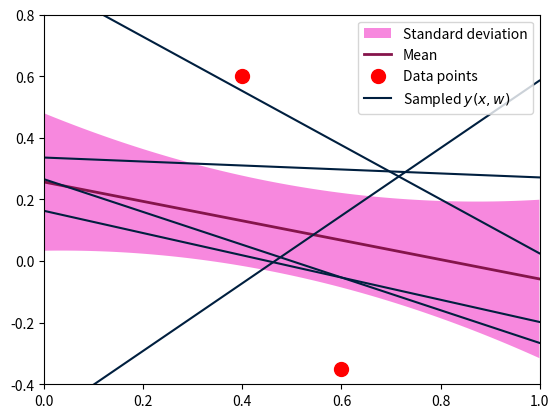

Recreate this plot in Python.
import numpy as np
import scipy as sp
import matplotlib.pyplot as plt

np.random.seed(31415)
alpha = 2
beta = 10
x_data = np.array([0.4, 0.6])
t_data = np.array([0.6, -0.35])
string = str(alpha) + " 0; 0 " + str(alpha) + ""

S_n1 = np.matrix(string)  + \
    2 * beta * np.matrix(" 1 %f ; %f %f" %
                         (np.mean(x_data), np.mean(x_data), np.mean(np.square(x_data))))
M_n = 2 * beta * np.dot(np.linalg.inv(S_n1), np.matrix([np.mean(t_data), np.dot(x_data, t_data) / 2]).T)

print(M_n)
def phi(x):
    return np.array([1, x]).transpose()


def s_squared(x):
    return 1 / beta + np.dot(np.dot(phi(x).transpose(), np.linalg.inv(S_n1)), phi(x))


def m(x):
    
    return np.dot(phi(x).T, M_n)


def sample():
    return (np.random.multivariate_normal(np.ravel(M_n.transpose()), np.linalg.inv(S_n1)))

sample()

def printshitopplaatje():
    x = np.arange(0,1,0.001)

    mean = [(m(xi).mean()) for xi in x]
    sigma_up = [(m(xi).mean() + s_squared(xi).mean())  for xi in x]
    sigma_down = [(m(xi).mean() - s_squared(xi).mean())  for xi in x]

    ax = plt.gca()
    ax.set_ylim(-0.4,0.8)
    ax.set_xlim(0.0, 1.0)
    plt.fill_between(x,sigma_down,sigma_up, facecolor="#F012BE", alpha=0.5, label="Standard deviation")
    plt.plot(x,mean, color="#85144b", label="Mean", linewidth=2)
    plt.scatter(x_data, t_data, color="red", s=100, label="Data points")

    for i in range(5):
        weights = sample()
        F = weights[0] + weights[1]*x
        if i == 0:
            plt.plot(x,F, color="#001f3f", label="Sampled $y(x, w)$")
        else:
            plt.plot(x,F, color="#001f3f")


    plt.legend(scatterpoints=1)
    plt.show()

printshitopplaatje()